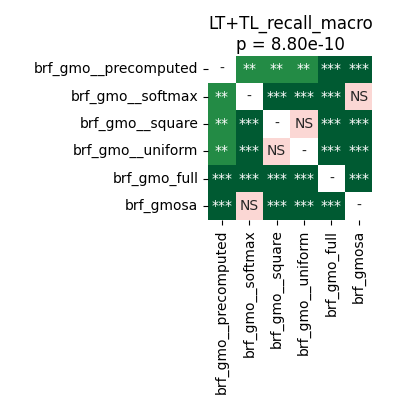

The table this chart was drawn from, first rows:
	brf_gmo__precomputed	brf_gmo__softmax	brf_gmo__square	brf_gmo__uniform	brf_gmo_full	brf_gmosa
brf_gmo__precomputed	1.0	0.003099	0.003099	0.002289	5.7220458984375e-05	9.1552734375e-05
brf_gmo__softmax	0.003099	1.0	9.1552734375e-05	5.7220458984375e-05	5.7220458984375e-05	1.0
brf_gmo__square	0.003099	9.1552734375e-05	1.0	0.1541	5.7220458984375e-05	5.7220458984375e-05
brf_gmo__uniform	0.002289	5.7220458984375e-05	0.1541	1.0	5.7220458984375e-05	5.7220458984375e-05
brf_gmo_full	5.7220458984375e-05	5.7220458984375e-05	5.7220458984375e-05	5.7220458984375e-05	1.0	5.7220458984375e-05
brf_gmosa	9.1552734375e-05	1.0	5.7220458984375e-05	5.7220458984375e-05	5.7220458984375e-05	1.0
